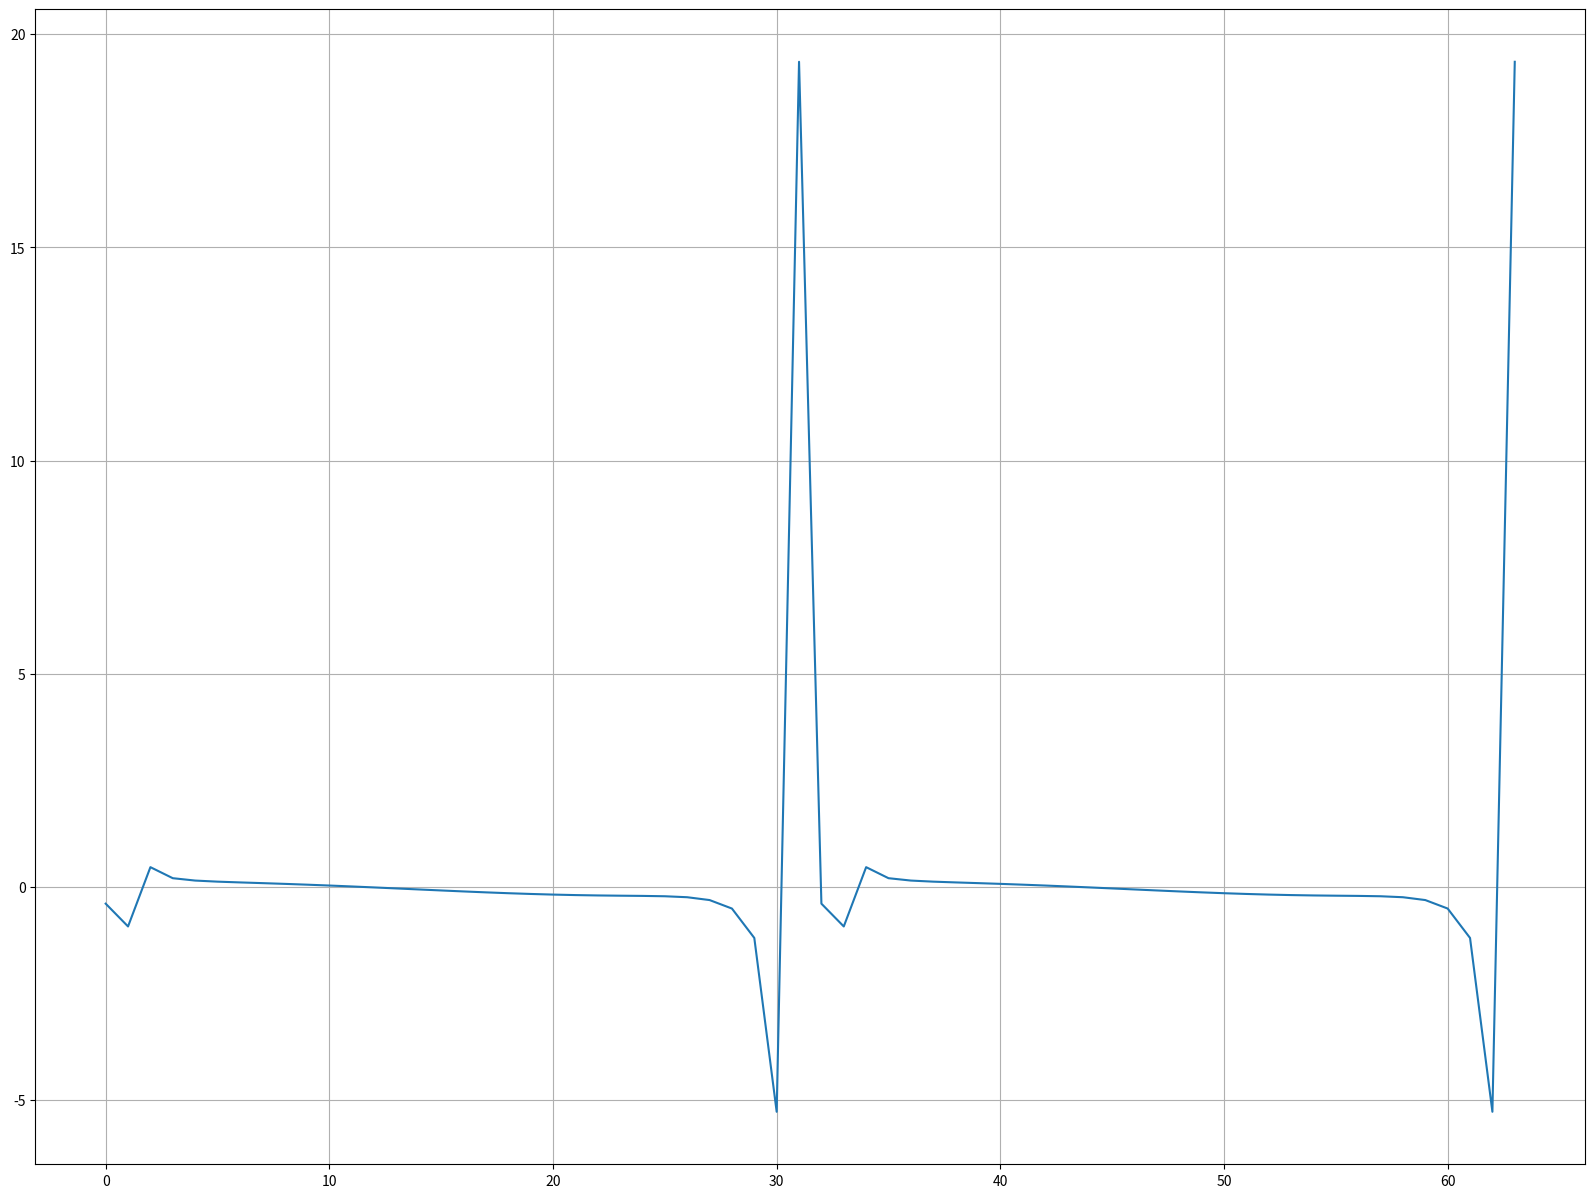

The script that saved this image:
import random, math
import matplotlib.pyplot as plt
import numpy as np
n = 12 #число гармонік в сигналі
w_gr = 1800 #гранична частота
N = 64 #кількість дискретних відліків

w = w_gr / (n-1)
x = []

def plot(function):
    plt.figure(figsize=(20, 15))
    plt.plot(function)
    plt.grid(True)
    plt.show()

#генерація сигналу
for i in range(n):
    A = random.choice([i for i in range(-10, 10) if i != 0])
    fi = random.randint(-360, 360)
    for t in range(N):
        x_t = A*math.sin((w_gr - i*w)*t+fi)
        x.append(x_t)

# таблиця коефіцієнтів w[p][k] від N/2
w_p_k = np.zeros(shape=(N//2, N//2))
for p in range(N//2):
    for k in range(N//2):
        w_p_k[p][k] = math.cos(4*math.pi/N * p * k) + math.sin(4*math.pi/N * p * k)

# таблиця нових коеф w[p] від N
w_p = np.zeros(N)
for p in range(N):
    w_p[p] = math.cos(2*math.pi/N * p) + math.sin(2*math.pi/N * p)

# непарні
F_odd = np.zeros(N//2)
# парні
F_even = np.zeros(N//2)
# кінцева фнкція
F = np.zeros(N)

# рахуємо окремо для парних і непарних частин функцій
for p in range(N//2):
    for k in range(N//2):
        F_even[p] += x[2*k] * w_p_k[p][k]
        F_odd[p] += x[2*k + 1] * w_p_k[p][k]

for p in range(N):
    if p < (N//2):
        F[p] += F_even[p] + w_p[p] * F_odd[p]
    else:
        F[p] += F_even[p - (N//2)] - w_p[p] * F_odd[p - (N//2)]

plot(F)